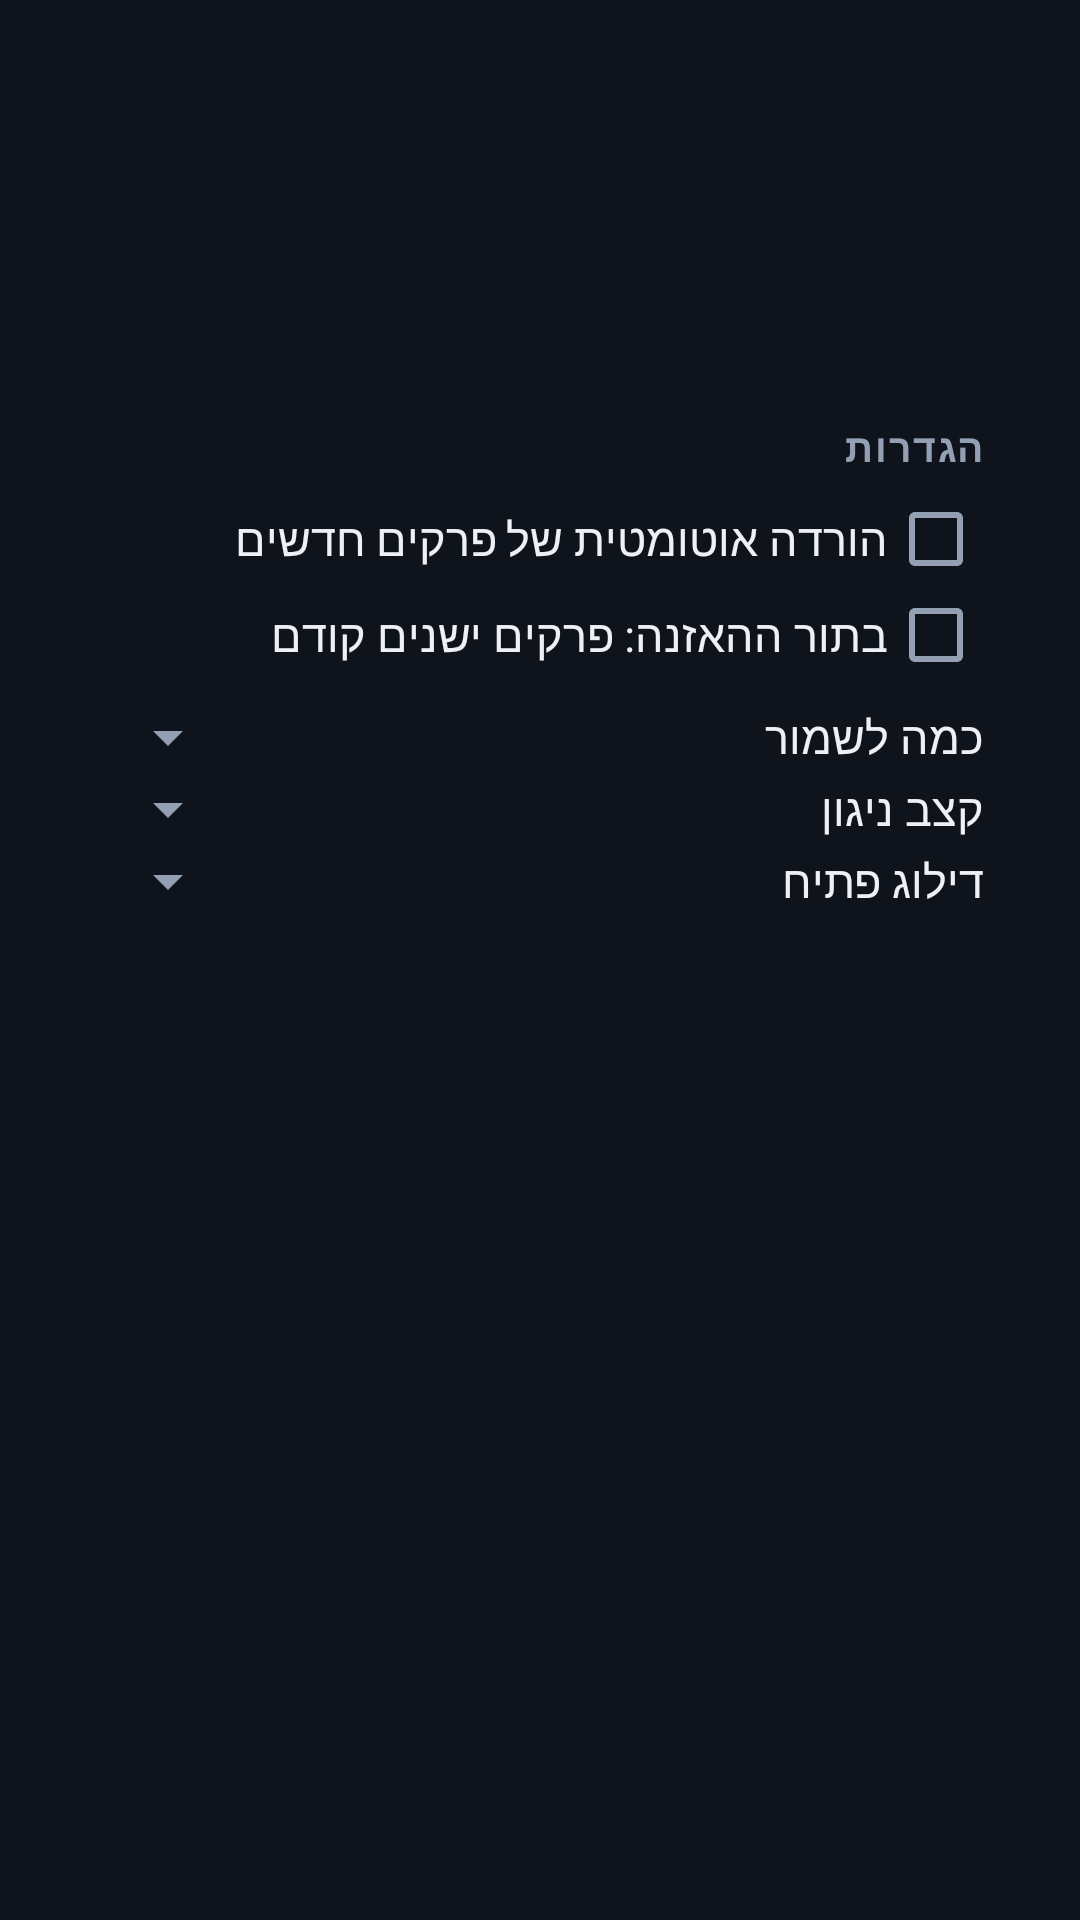

The Android layout XML behind this screen, and the referenced resources:
<!-- AndroidManifest.xml: application theme Theme.Podcatcher -->
<!-- res/layout/activity_podcast.xml -->
<?xml version="1.0" encoding="utf-8"?>
<LinearLayout xmlns:android="http://schemas.android.com/apk/res/android"
    android:orientation="vertical"
    android:layoutDirection="rtl"
    android:layout_width="match_parent"
    android:layout_height="match_parent">

    <LinearLayout
        android:orientation="vertical"
        android:padding="16dp"
        android:layout_width="match_parent"
        android:layout_height="0dp"
        android:layout_weight="1">

    <LinearLayout
        android:orientation="horizontal"
        android:gravity="center_vertical"
        android:background="@drawable/bg_card_static"
        android:padding="16dp"
        android:layout_marginBottom="12dp"
        android:layout_width="match_parent"
        android:layout_height="wrap_content">

        <ImageView
            android:id="@+id/art"
            android:layout_width="64dp"
            android:layout_height="64dp"
            android:layout_marginEnd="14dp"
            android:background="@drawable/bg_art"
            android:clipToOutline="true"
            android:scaleType="centerCrop"
            android:contentDescription="" />

        <TextView
            android:id="@+id/ptitle"
            android:layout_width="match_parent"
            android:layout_height="wrap_content"
            android:textColor="@color/textPrimary"
            android:textSize="19sp"
            android:textStyle="bold"
            android:maxLines="2"
            android:ellipsize="end" />
    </LinearLayout>

    <LinearLayout
        android:orientation="vertical"
        android:background="@drawable/bg_card_static"
        android:padding="16dp"
        android:layout_marginBottom="12dp"
        android:layout_width="match_parent"
        android:layout_height="wrap_content">

        <TextView
            android:layout_width="match_parent"
            android:layout_height="wrap_content"
            style="@style/PodSection"
            android:layout_marginBottom="6dp"
            android:text="הגדרות" />

        <CheckBox
            android:id="@+id/autoCheck"
            android:layout_width="match_parent"
            android:layout_height="wrap_content"
            android:textColor="@color/textPrimary"
            android:textSize="15sp"
            android:text="הורדה אוטומטית של פרקים חדשים" />

        <CheckBox
            android:id="@+id/oldestCheck"
            android:layout_width="match_parent"
            android:layout_height="wrap_content"
            android:textColor="@color/textPrimary"
            android:textSize="15sp"
            android:text="בתור ההאזנה: פרקים ישנים קודם" />

        <LinearLayout
            android:orientation="horizontal"
            android:gravity="center_vertical"
            android:layout_marginTop="6dp"
            android:layout_width="match_parent"
            android:layout_height="wrap_content">

            <TextView
                android:layout_width="0dp"
                android:layout_weight="1"
                android:layout_height="wrap_content"
                android:textColor="@color/textPrimary"
                android:textSize="15sp"
                android:text="כמה לשמור" />

            <Spinner
                android:id="@+id/keepSpinner"
                android:layout_width="wrap_content"
                android:layout_height="wrap_content" />
        </LinearLayout>

        <LinearLayout
            android:orientation="horizontal"
            android:gravity="center_vertical"
            android:layout_width="match_parent"
            android:layout_height="wrap_content">

            <TextView
                android:layout_width="0dp"
                android:layout_weight="1"
                android:layout_height="wrap_content"
                android:textColor="@color/textPrimary"
                android:textSize="15sp"
                android:text="קצב ניגון" />

            <Spinner
                android:id="@+id/speedSpinner"
                android:layout_width="wrap_content"
                android:layout_height="wrap_content" />
        </LinearLayout>

        <LinearLayout
            android:orientation="horizontal"
            android:gravity="center_vertical"
            android:layout_width="match_parent"
            android:layout_height="wrap_content">

            <TextView
                android:layout_width="0dp"
                android:layout_weight="1"
                android:layout_height="wrap_content"
                android:textColor="@color/textPrimary"
                android:textSize="15sp"
                android:text="דילוג פתיח" />

            <Spinner
                android:id="@+id/skipSpinner"
                android:layout_width="wrap_content"
                android:layout_height="wrap_content" />
        </LinearLayout>
    </LinearLayout>

    <TextView
        android:id="@+id/status"
        android:layout_width="match_parent"
        android:layout_height="wrap_content"
        android:textColor="@color/textSecondary"
        android:textSize="14sp"
        android:paddingBottom="8dp"
        android:visibility="gone" />

    <ListView
        android:id="@+id/episodes"
        android:layout_width="match_parent"
        android:layout_height="match_parent"
        android:divider="@null"
        android:dividerHeight="12dp"
        android:listSelector="@android:color/transparent"
        android:clipToPadding="false" />
    </LinearLayout>

    <FrameLayout
        android:id="@+id/convHost"
        android:layout_width="match_parent"
        android:layout_height="wrap_content" />

    <FrameLayout
        android:id="@+id/playerHost"
        android:layout_width="match_parent"
        android:layout_height="wrap_content" />
</LinearLayout>
<!-- resources referenced by this layout -->
<resources>
  <color name="textPrimary">#EDF1F7</color>
  <color name="textSecondary">#93A0B4</color>
  <style name="PodSection">
          <item name="android:textSize">13sp</item>
          <item name="android:textStyle">bold</item>
          <item name="android:textColor">@color/textSecondary</item>
          <item name="android:letterSpacing">0.05</item>
      </style>
  <style name="Theme.Podcatcher" parent="android:Theme.Material.NoActionBar">
          <item name="android:windowBackground">@color/bg</item>
          <item name="android:statusBarColor">@color/bg</item>
          <item name="android:navigationBarColor">@color/bg</item>
          <item name="android:colorAccent">@color/accent</item>
          <item name="android:textColorPrimary">@color/textPrimary</item>
          <item name="android:textColorSecondary">@color/textSecondary</item>
          <item name="android:editTextColor">@color/textPrimary</item>
          <item name="android:textColorHint">@color/textSecondary</item>
          <item name="android:buttonStyle">@style/PodButton</item>
      </style>
  <color name="bg">#0F141C</color>
  <color name="accent">#FF9E57</color>
  <style name="PodButton" parent="android:Widget.Material.Button">
          <item name="android:background">@drawable/bg_button_primary</item>
          <item name="android:textColor">@color/onAccent</item>
          <item name="android:textAllCaps">false</item>
          <item name="android:textSize">15sp</item>
          <item name="android:textStyle">bold</item>
          <item name="android:minWidth">0dp</item>
          <item name="android:minHeight">0dp</item>
          <item name="android:paddingStart">22dp</item>
          <item name="android:paddingEnd">22dp</item>
          <item name="android:paddingTop">11dp</item>
          <item name="android:paddingBottom">11dp</item>
          <item name="android:stateListAnimator">@null</item>
      </style>
  <!-- drawable bg_button_primary (drawable) -->
  <?xml version="1.0" encoding="utf-8"?>
  <ripple xmlns:android="http://schemas.android.com/apk/res/android" android:color="#40FFFFFF">
      <item>
          <selector>
              <item android:state_enabled="false">
                  <shape android:shape="rectangle">
                      <solid android:color="#2A3242" />
                      <corners android:radius="26dp" />
                  </shape>
              </item>
              <item>
                  <shape android:shape="rectangle">
                      <solid android:color="@color/accent" />
                      <corners android:radius="26dp" />
                  </shape>
              </item>
          </selector>
      </item>
  </ripple>
  <color name="onAccent">#231303</color>
</resources>
